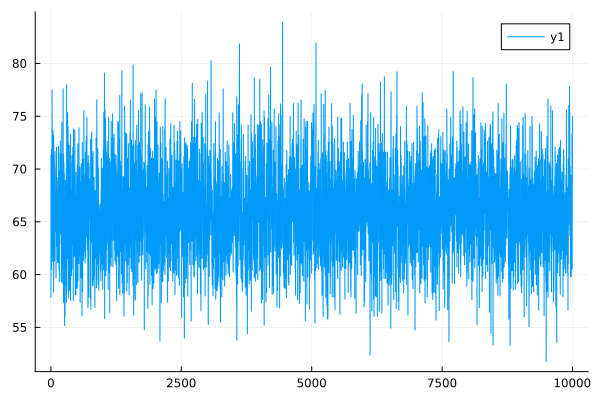

Source data for this figure (header and first rows):
0	57.88497911686429
1	57.84
2	71.29
3	71.21
4	66.31
5	66.22
6	64.04
7	63.94
8	67.45
9	67.37
10	69.09
11	68.94
12	60.53
13	60.46
14	71.85
15	71.79
16	66.39
17	66.31
18	68.8
19	68.73
20	62.69
21	62.52
22	77.49
23	77.35
24	67.84
25	67.74
26	65.1
27	65
28	69.91
29	69.77
30	66.11
31	66.04
32	69.17
33	69.06
34	61.33
35	61.25
36	70.84
37	70.7
38	73.59
39	73.44
40	73.64
41	73.52
42	68.56
43	68.5
44	67.38
45	67.32
46	69.37
47	69.29
48	66.39
49	66.3
50	62.3
51	62.25
52	58.41
53	58.33
54	73.14
55	73.09
56	60.42
57	60.34
58	66.33
59	66.24
60	64.72
... 9,940 more rows
